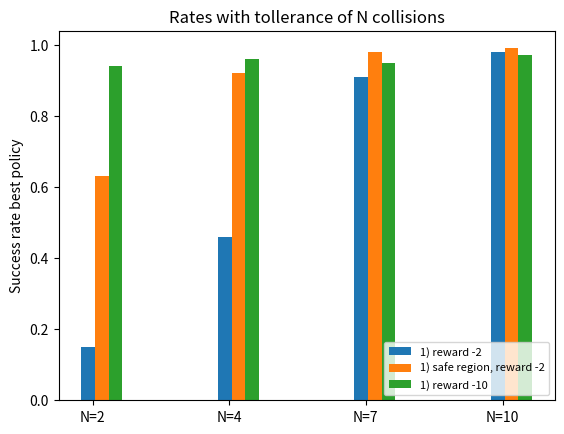

Generate this figure with matplotlib:
import numpy as np
import matplotlib.pyplot as plt

if __name__ == '__main__':

    N = 4
    #hgg_rates = (0., 0.01, 0.2, 0.78)
    #bbox_rates = (0., 0.08, 0.58, 0.78)
    #optimal_rates = (0., 0.11, 0.71, 0.96)
    hgg_rates = (0., 0.02, 0.26, 0.71)
    bbox_rates = (0., 0.09, 0.49, 0.87)
    bbox_self_v1_rates = (0.02, 0.11, 0.5, 0.7)
    bbox_self_v2_rates = (0.03, 0.21, 0.32, 0.41)
    optimal_rates = (0.02, 0.15, 0.68, 0.96)
    optimal_self_v1_rates = (0.04, 0.14, 0.72, 0.87)
    optimal_self_v2_rates = (0.11, 0.85, 0.95, 0.97)

    #these are values used when trained with stopping then env if there exists some collision
    optimal_self_coll_rates = (0., 0.01, 0.32, 0.94)
    optimal_env_coll_rates = (0.01, 0.13, 0.68, 0.95)
    optimal_self_colls_area_extended1 = (0.02, 0.16, 0.79, 0.95)
    optimal_self_colls_area_extended2 = (0.0, 0.03, 0.65, 0.99)


    optimal_rewMod = (0.23, 0.72, 0.96, 0.98)
    optimal_rewModStop = (0.05, 0.63, 0.98, 0.98)
    optimal_rewModRegion = (0.88, 0.95, 0.97, 0.92)
    optimal_rewModRegionStop = (0.91, 0.96, 0.98, 0.99)
    optimal_regionStop = (0., 0., 0.13, 0.56)

    opt_1180 = (0.15, 0.46, 0.91, 0.98)
    opt_1182 = (0.63, 0.92, 0.98, 0.99)
    opt_1186 = (0.94, 0.96, 0.95, 0.97)
    opt_1280 = (0.1, 0.84, 0.99, 0.99)
    opt_1282 = ()
    opt_1286 = ()

    opt_1176 = (0.97, 0.98, 0.99, 0.99)
    bbox_3180 = (0, 0, 0, 0)
    bbox_3186 = (0.89, 0.96, 0.93, 0.98)

    ind = np.arange(N)
    width = 0.1
    show_results = 4
    if show_results == 0 :
        plt.bar(ind, hgg_rates, width, label='HGG')
        plt.bar(ind + width, bbox_rates, width, label='Bbox')
        plt.bar(ind + 2 * width, bbox_self_v1_rates, width, label='Bbox multi-obj version1')
        plt.bar(ind + 3 * width, bbox_self_v2_rates, width, label='Bbox multi-obj version2')
        plt.bar(ind + 4 * width, optimal_rates, width, label='Optimal')
        plt.bar(ind + 5 * width, optimal_self_v1_rates, width, label='Opt. multi-obj version1')
        plt.bar(ind + 6 * width, optimal_self_v2_rates, width, label='Opt. multi-obj version2')
        figname = 'comparison_all.png'
    elif show_results == 1:
        plt.bar(ind, optimal_rates, width, label='Optimal')
        plt.bar(ind + width, optimal_self_v1_rates, width, label='Opt. multi-obj version1')
        plt.bar(ind + 2 * width, optimal_self_v2_rates, width, label='Opt. multi-obj version2')
        plt.bar(ind + 3 * width, optimal_self_coll_rates, width, label='Opt. coll. self')
        plt.bar(ind + 4 * width, optimal_env_coll_rates, width, label='Opt. coll. env')
        figname = 'comparison_optimal.png'
    elif show_results == 2:
        plt.bar(ind, optimal_rates, width, label='Optimal')
        plt.bar(ind + width, optimal_self_coll_rates, width, label='Opt. coll. with Bbox')
        plt.bar(ind + 2 * width, optimal_env_coll_rates, width, label='Opt. coll. env')
        plt.bar(ind + 3 * width, optimal_self_colls_area_extended1, width,
                label='Opt. coll. with Bbox incremented 0.022')
        plt.bar(ind + 4 * width, optimal_self_colls_area_extended2, width,
                label='Opt. coll. with Bbox incremented 0.045')
        figname = 'comparison_optimal2.png'
    elif show_results == 3:
        plt.bar(ind, optimal_rates, width, label='Optimal')
        plt.bar(ind + width, optimal_rewMod, width, label='mod reward')
        plt.bar(ind + 2 * width, optimal_rewModStop, width, label='mod reward stop')
        plt.bar(ind + 3 * width, optimal_rewModRegion, width,label='mod reward region')
        plt.bar(ind + 4 * width, optimal_rewModRegionStop, width,label='mod reward region stop')
        plt.bar(ind + 5 * width, optimal_regionStop, width, label='region stop')
        figname = 'comparison_optimal_difapr.png'
    elif show_results == 4:
        plt.bar(ind, opt_1180, width, label='1) reward -2')
        plt.bar(ind + width, opt_1182, width, label='1) safe region, reward -2')
        plt.bar(ind + 2 * width, opt_1186, width, label='1) reward -10')
        '''plt.bar(ind + 3 * width, opt_1280, width,label='2) reward -2')
        plt.bar(ind + 4 * width, opt_1282, width,label='2) safe region, reward -2')
        plt.bar(ind + 5 * width, opt_1286, width, label='2) coll. reward -10')'''
        figname = 'comparison_rewmods_vs_safe.png'
    elif show_results == 5:
        plt.bar(ind, bbox_3180, width, label='bbox reward -2')
        plt.bar(ind + width, bbox_3186, width, label='bbox reward -10')
        plt.bar(ind + 2 * width, opt_1176, width, label='opt. reward -10 (no stop)')
        plt.bar(ind + 3 * width, opt_1186, width, label='opt. reward -10')
        figname = 'comparison_with_bbox.png'


    plt.ylabel('Success rate best policy')
    plt.title('Rates with tollerance of N collisions')
    plt.xticks(ind + width / 3, ('N=2', 'N=4', 'N=7', 'N=10'))
    plt.legend(loc=4, prop={'size': 8})
    plt.savefig(figname)
    plt.close()
